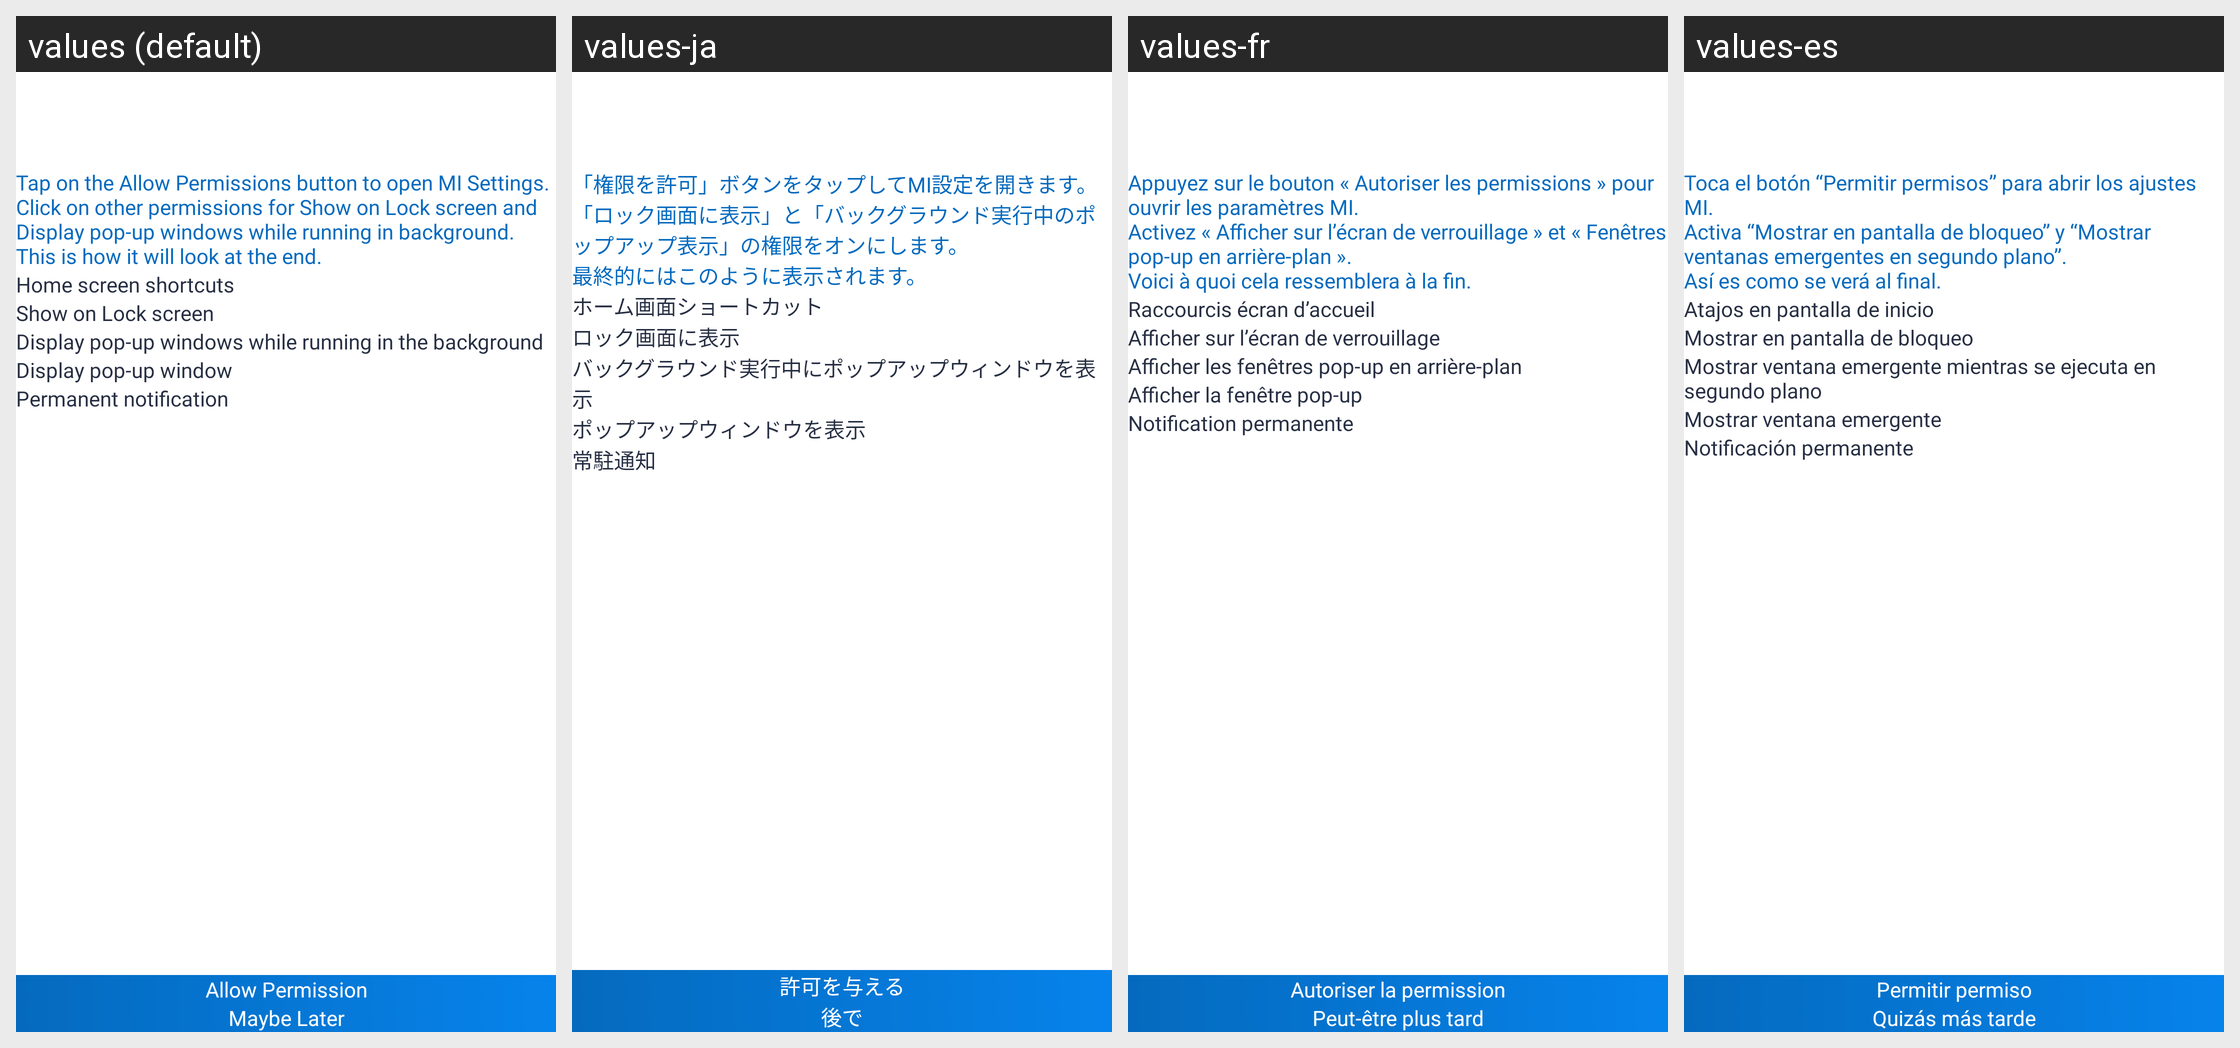

Locale-by-locale string values for the Android screen shown in this grid:
Android screen res/layout/activity_lock_and_popup_permission.xml rendered under 4 locales, left to right: values (default), values-ja, values-fr, values-es. Device: Nexus 5 (rendered at 1080×1920; each locale shown at half size, 540×960, under a caption strip naming it); theme Theme.Contact.
Other locales in the repository, not shown: values-ar, values-bn, values-da, values-de, values-fi, values-hi, values-id, values-it, values-ko, values-nl, values-no, values-pt, values-ru, values-sv, values-ta, values-te, values-tr, values-zh.
Strings drawn on this screen, with the default value and each locale's value (text and hints the layout hard-codes, and strings that could not be matched under every locale, appear in the picture but are not listed):

tap_on_the_allow_permissions_button_to_open_mi_settings_nclick_on_other_permissions_for_show_on_lock_screen_and_display_pop_up_windows_while_running_in_background_nthis_is_how_it_will_look_at_the_end
  values: Tap on the Allow Permissions button to open MI Settings.
      Click on other permissions for Show on Lock screen and Display pop-up windows while running in background.
      This is how it will look at the end.
  values-ja: 「権限を許可」ボタンをタップしてMI設定を開きます。
      「ロック画面に表示」と「バックグラウンド実行中のポップアップ表示」の権限をオンにします。
      最終的にはこのように表示されます。
  values-fr: Appuyez sur le bouton « Autoriser les permissions » pour ouvrir les paramètres MI.
      Activez « Afficher sur l’écran de verrouillage » et « Fenêtres pop-up en arrière-plan ». 
      Voici à quoi cela ressemblera à la fin.
  values-es: Toca el botón “Permitir permisos” para abrir los ajustes MI.
      Activa “Mostrar en pantalla de bloqueo” y “Mostrar ventanas emergentes en segundo plano”.
      Así es como se verá al final.

home_screen_shortcuts
  values: Home screen shortcuts
  values-ja: ホーム画面ショートカット
  values-fr: Raccourcis écran d’accueil
  values-es: Atajos en pantalla de inicio

show_on_lock_screen
  values: Show on Lock screen
  values-ja: ロック画面に表示
  values-fr: Afficher sur l’écran de verrouillage
  values-es: Mostrar en pantalla de bloqueo

display_pop_up_windows_while_running_in_the_background
  values: Display pop-up windows while running in the background
  values-ja: バックグラウンド実行中にポップアップウィンドウを表示
  values-fr: Afficher les fenêtres pop-up en arrière-plan
  values-es: Mostrar ventana emergente mientras se ejecuta en segundo plano

display_pop_up_window
  values: Display pop-up window
  values-ja: ポップアップウィンドウを表示
  values-fr: Afficher la fenêtre pop-up
  values-es: Mostrar ventana emergente

permanent_notification
  values: Permanent notification
  values-ja: 常駐通知
  values-fr: Notification permanente
  values-es: Notificación permanente

allow_permission
  values: Allow Permission
  values-ja: 許可を与える
  values-fr: Autoriser la permission
  values-es: Permitir permiso

maybe_later
  values: Maybe Later
  values-ja: 後で
  values-fr: Peut-être plus tard
  values-es: Quizás más tarde
